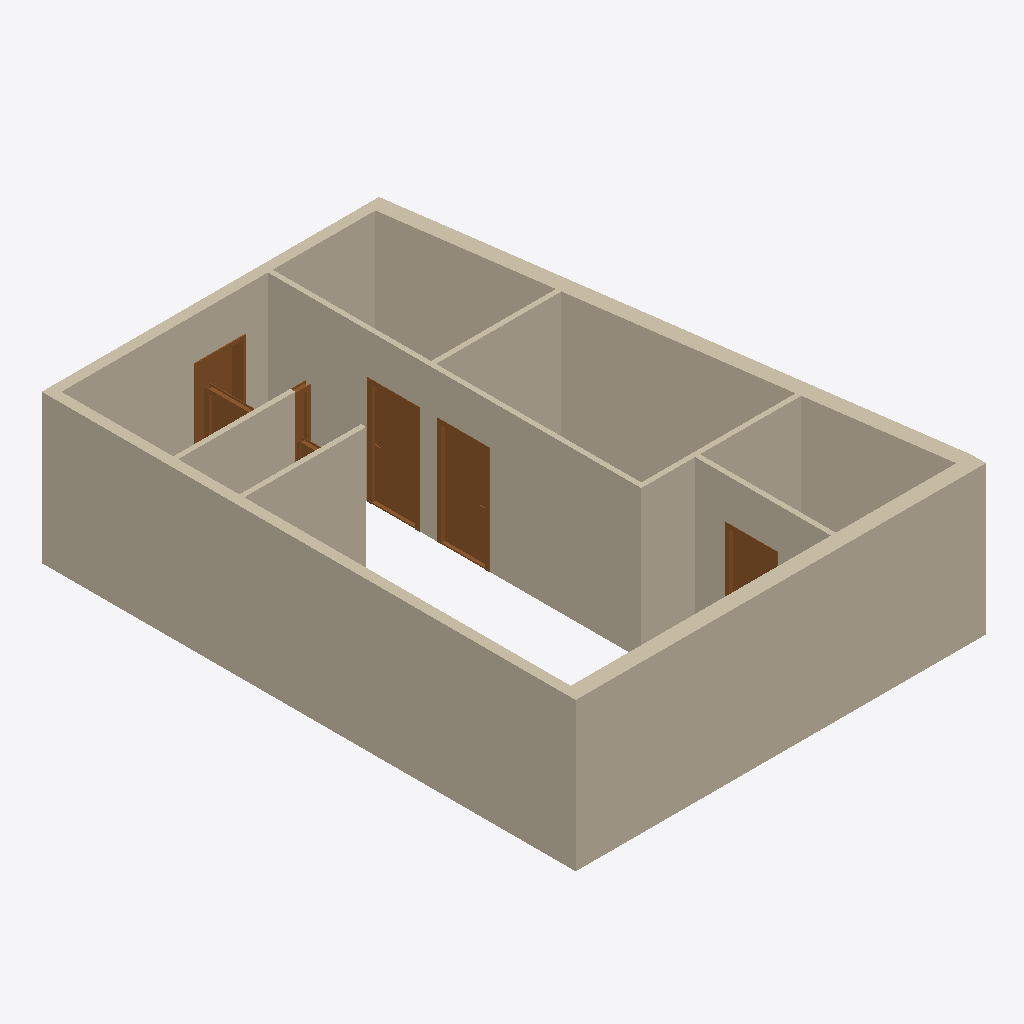
Isometric view of an IFC building model (IFC-SPF (STEP), schema IFC4, length unit millimetre), seen from the south-west, elements coloured by IFC class: 10 walls (beige), 7 doors (brown).
Extent 8.3 m × 10.9 m × 3.0 m (x, y, z). Storeys (1): My Storey at 0.00 m. Elements (17): 10 IfcWall, 7 IfcDoor.

HEADER;
FILE_DESCRIPTION(('ViewDefinition[DesignTransferView]'),'2;1');
FILE_NAME('Kvennavikgata_v02.ifc','2024-03-29T16:46:25+01:00',(''),(''),'IfcOpenShell v0.7.0-6c9e130ca','BlenderBIM [number]-4e76f36','');
FILE_SCHEMA(('IFC4'));
ENDSEC;
DATA;
#1=IFCPROJECT('29BiDwbBP0e9KF0Dllfvei',$,'My Project',$,$,$,$,(#14,#26),#9);
#30=IFCSITE('3WgsyhWwXCWBxfkUbI7JFF',$,'My Site',$,$,#9063,$,$,$,$,$,$,$,$);
#36=IFCBUILDING('2Eq4QD0Ez0QOU_rcpn0T2P',$,'My Building',$,$,#9068,$,$,$,$,$,$);
#42=IFCBUILDINGSTOREY('0i$T4s4v1788o4m4FYdmFa',$,'My Storey',$,$,#9228,$,$,$,$);
#2914=IFCWALL('1aZzVGz6nDUhLiFrBnTvJX',$,'Wall',$,$,#9689,#2920,$,$);
#8218=IFCWALL('2KN1$GovDAAgQzfEnA8Zvf',$,'Wall',$,$,#9403,#8224,$,$);
#2406=IFCWALL('1rEVT1NsXFOf7UR_0EZwiC',$,'Wall',$,$,#9413,#2412,$,$);
#8149=IFCWALL('1ddIR8Lw9EFRqDs92znVC7',$,'Wall',$,$,#9408,#8155,$,$);
#3368=IFCWALL('39NQ4nGpPCFhZCm0ERAIdn',$,'Wall',$,$,#9576,#3374,$,$);
#3660=IFCWALL('266RpOsz1C68nlbQGHel2r',$,'Wall',$,$,#9428,#3666,$,$);
#4387=IFCWALL('1TXFO5mkXA2RhSOBj0Cy_B',$,'Wall',$,$,#9433,#4393,$,$);
#3443=IFCWALL('3keL8id119rQj7QNjrC35W',$,'Wall',$,$,#9474,#3450,$,$);
#3710=IFCWALL('2nE7nJycPE996VBMBAq07g',$,'Wall',$,$,#9398,#3716,$,$);
#4209=IFCWALL('3$_6dGJCPFcPmHlfLdMz7n',$,'Wall',$,$,#9492,#4215,$,$);
#10116=IFCDOOR('1C5CIcsGH8BwruxBMJHB05',$,'Door',$,$,#10831,#10149,$,2140.00010490417,980.000019073486,$,.SINGLE_SWING_LEFT.,$);
#11063=IFCDOOR('2BtuYik8r3mOBirG0r6PPs',$,'Door',$,$,#11656,#11096,$,2140.00010490417,980.000019073486,$,.SINGLE_SWING_RIGHT.,$);
#5098=IFCDOOR('0otP$2q3v3Fx9JiR$$SuHj',$,'Door',$,$,#9591,#5125,$,2140.0,1000.0,$,.SINGLE_SWING_LEFT.,$);
#10879=IFCDOOR('3UFxlDkjjEneq8wCZ01LHa',$,'Door',$,$,#10956,#10911,$,$,$,$,$,$);
#11953=IFCDOOR('2oLCoWC_HBARVf8veo4NES',$,'Door',$,$,#13358,#11985,$,2140.00010490417,980.000019073486,$,.SINGLE_SWING_LEFT.,$);
#11864=IFCDOOR('0Xfk0nBjfEhgrTTR1RkZ80',$,'Door',$,$,#11916,#11897,$,2140.00010490417,980.000019073486,$,$,$);
#6413=IFCDOOR('1f4gbB$7nBHOLj9T0G8oFd',$,'Door',$,$,#9443,#6445,$,2140.00010490417,980.000019073486,$,.SINGLE_SWING_RIGHT.,$);
ENDSEC;